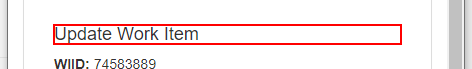
Task: Robotic Enterprise Framework
Workflow: System 1 - Populate Work Item Comments

Step 1: find the heading in window 'ACME System 1' (chrome.exe)

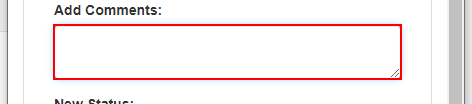
Step 2: type [in_StrClientDetails] into the text box in window 'ACME System 1' (chrome.exe)

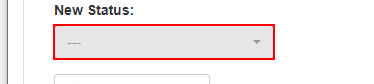
Step 3: click on the button in window 'ACME System 1' (chrome.exe)

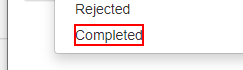
Step 4: click on the link 'Completed' in window 'ACME System 1' (chrome.exe)

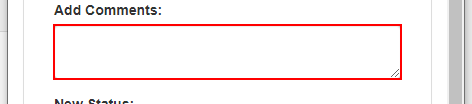
Step 5: get-text from the text box in window 'ACME System 1' (chrome.exe)
